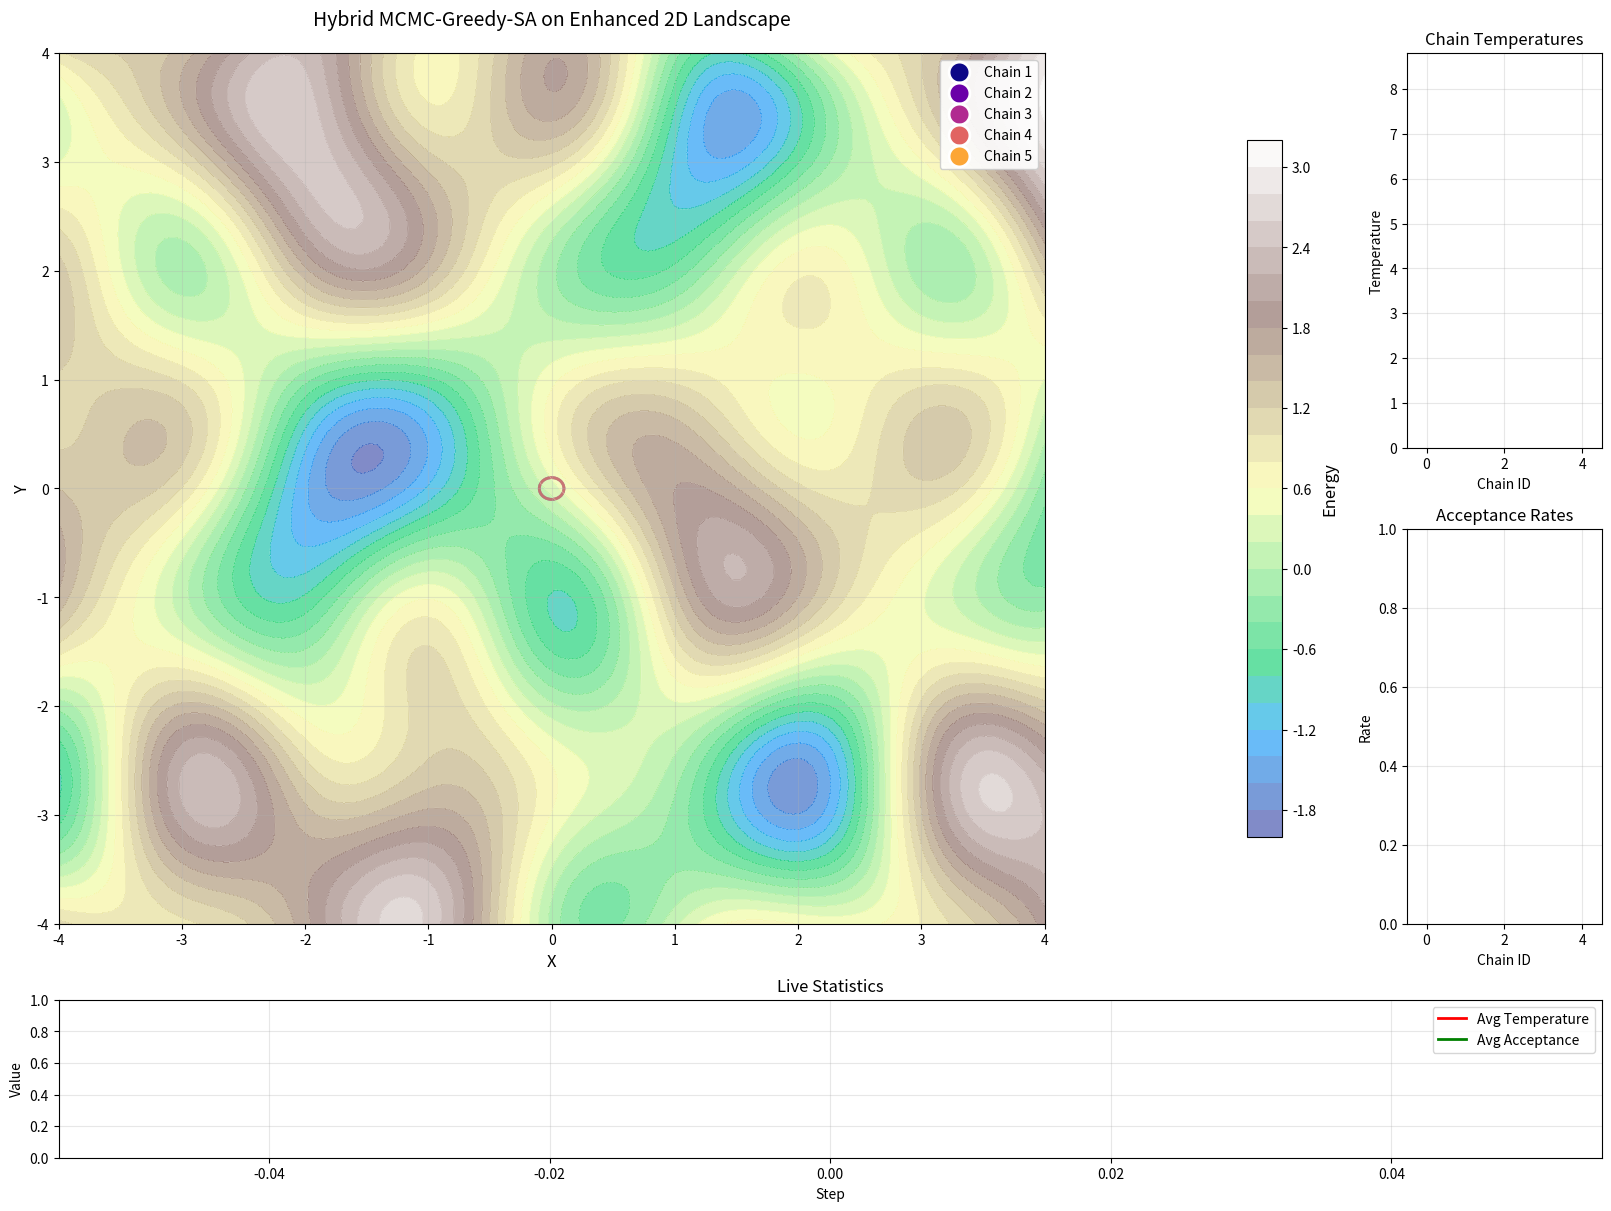

Reproduce this figure in Python.
import numpy as np
import matplotlib.pyplot as plt
from matplotlib.animation import FuncAnimation
from matplotlib.colors import LinearSegmentedColormap
import matplotlib.patches as patches
from matplotlib.gridspec import GridSpec
import random
from collections import deque

class HybridMCMCSA:
    def __init__(self, n_chains=5, initial_temp=10.0, cooling_rate=0.995, reheat_prob=0.02):
        self.n_chains = n_chains
        self.initial_temp = initial_temp
        self.cooling_rate = cooling_rate
        self.reheat_prob = reheat_prob
        self.step = 0
        
        # Initialize chains with random positions and temperatures
        self.chains = []
        for i in range(n_chains):
            chain = {
                'position': np.array([random.uniform(-3, 3), random.uniform(-3, 3)]),
                'temperature': initial_temp * (0.5 + random.random()),
                'history': deque(maxlen=100),  # Keep more history for smoother trails
                'accepted_history': deque(maxlen=100),
                'energy': 0.0,
                'color': plt.cm.plasma(i / n_chains),
                'acceptance_count': 0,
                'total_proposals': 0,
                'acceptance_rate': 1.0,  # Start with high acceptance rate
                'recent_acceptances': deque(maxlen=50),  # Track recent acceptances for realistic rate
                'velocity': np.array([0.0, 0.0]),  # For momentum-based smoothing
                'energy_history': deque(maxlen=50)
            }
            self.chains.append(chain)
    
    def energy_2d(self, x, y):
        """Enhanced 2D landscape: multiple peaks and valleys with smoother transitions"""
        return (1.5 * np.sin(x) * np.cos(y) + 
                0.8 * np.sin(2*x + 1) * np.cos(2*y - 1) +
                0.5 * np.sin(3*x - 2) * np.cos(0.5*y + 1) +
                0.3 * np.exp(-((x-1)**2 + (y+1)**2)/2) +
                0.3 * np.exp(-((x+1.5)**2 + (y-1.5)**2)/3) +
                0.05 * (x**2 + y**2))
    
    def energy_3d(self, x, y, z):
        """Enhanced 3D landscape: volumetric energy function"""
        r = np.sqrt(x**2 + y**2 + z**2)
        return (np.sin(r) / (r + 0.1) + 
                0.4 * np.sin(2*x) * np.cos(y) * np.sin(z) +
                0.3 * np.exp(-((x-1)**2 + (y+1)**2 + z**2)/2) +
                0.05 * r**2)
    
    def gradient_2d(self, x, y, h=1e-4):
        """Numerical gradient for greedy step"""
        grad_x = (self.energy_2d(x + h, y) - self.energy_2d(x - h, y)) / (2 * h)
        grad_y = (self.energy_2d(x, y + h) - self.energy_2d(x, y - h)) / (2 * h)
        return np.array([grad_x, grad_y])
    
    def mcmc_proposal(self, chain, step_size=0.2):
        """MCMC random proposal step with momentum"""
        # Add momentum for smoother movement
        random_step = np.random.normal(0, step_size, 2)
        chain['velocity'] = 0.7 * chain['velocity'] + 0.3 * random_step
        proposal = chain['position'] + chain['velocity']
        return np.clip(proposal, -4, 4)
    
    def greedy_refinement(self, position, step_size=0.08):
        """Greedy local optimization step"""
        grad = self.gradient_2d(position[0], position[1])
        refined_pos = position - step_size * grad
        return np.clip(refined_pos, -4, 4)
    
    def sa_accept(self, current_energy, proposed_energy, temperature):
        """Simulated Annealing acceptance criterion"""
        if proposed_energy < current_energy:
            return True
        else:
            if temperature > 1e-10:  # Avoid division by zero
                prob = np.exp(-(proposed_energy - current_energy) / temperature)
                return random.random() < prob
            else:
                return False
    
    def update_temperature(self, chain):
        """Update temperature with cooling and occasional reheating"""
        chain['temperature'] *= self.cooling_rate
        
        # Occasional reheating with varying intensity
        if random.random() < self.reheat_prob:
            reheat_factor = 0.3 + 0.7 * random.random()
            chain['temperature'] = self.initial_temp * reheat_factor
    
    def step_chain(self, chain):
        """Perform one step of the hybrid algorithm"""
        # 1. MCMC Proposal
        proposal = self.mcmc_proposal(chain)
        
        # 2. Greedy Refinement
        refined_proposal = self.greedy_refinement(proposal)
        
        # 3. Energy evaluation
        current_energy = self.energy_2d(chain['position'][0], chain['position'][1])
        proposed_energy = self.energy_2d(refined_proposal[0], refined_proposal[1])
        
        # Store energy history
        chain['energy_history'].append(current_energy)
        
        # 4. SA Acceptance
        chain['total_proposals'] += 1
        accepted = self.sa_accept(current_energy, proposed_energy, chain['temperature'])
        
        if accepted:
            chain['position'] = refined_proposal
            chain['energy'] = proposed_energy
            chain['accepted_history'].append(refined_proposal.copy())
            chain['acceptance_count'] += 1
        
        # Track recent acceptances for realistic declining rate
        chain['recent_acceptances'].append(1 if accepted else 0)
        
        # Calculate acceptance rate based on recent history (shows realistic decline)
        if len(chain['recent_acceptances']) >= 10:
            chain['acceptance_rate'] = sum(chain['recent_acceptances']) / len(chain['recent_acceptances'])
        else:
            # For early steps, use cumulative rate
            chain['acceptance_rate'] = chain['acceptance_count'] / max(1, chain['total_proposals'])
        
        # Store in history for visualization
        chain['history'].append({
            'position': refined_proposal.copy(),
            'accepted': accepted,
            'step': self.step,
            'energy': proposed_energy
        })
        
        # 5. Temperature update
        self.update_temperature(chain)
        
        return accepted

class EnhancedVisualizer:
    def __init__(self, algorithm, mode='2d'):
        self.algo = algorithm
        self.mode = mode
        self.global_step_history = deque(maxlen=200)
        self.global_temp_history = deque(maxlen=200)
        self.global_acceptance_history = deque(maxlen=200)
        self.setup_plot()
        
    def setup_plot(self):
        if self.mode == '2d':
            # Create enhanced layout with subplots using constrained layout instead of tight_layout
            self.fig = plt.figure(figsize=(16, 12), constrained_layout=True)
            gs = GridSpec(3, 3, height_ratios=[2, 2, 0.8], width_ratios=[2, 2, 1], 
                         figure=self.fig)
            
            # Main landscape plot
            self.ax_main = self.fig.add_subplot(gs[:2, :2])
            
            # Temperature bars
            self.ax_temp = self.fig.add_subplot(gs[0, 2])
            
            # Acceptance rate bars  
            self.ax_accept = self.fig.add_subplot(gs[1, 2])
            
            # Statistics plots
            self.ax_stats = self.fig.add_subplot(gs[2, :])
            
            self.setup_2d_landscape()
            self.setup_statistics_plots()
        else:
            self.fig = plt.figure(figsize=(16, 10), constrained_layout=True)
            gs = GridSpec(2, 3, height_ratios=[3, 1], width_ratios=[2, 1, 1],
                         figure=self.fig)
            
            self.ax_main = self.fig.add_subplot(gs[0, 0], projection='3d')
            self.ax_temp = self.fig.add_subplot(gs[0, 1])
            self.ax_accept = self.fig.add_subplot(gs[0, 2])
            self.ax_stats = self.fig.add_subplot(gs[1, :])
            
            self.setup_3d_landscape()
            self.setup_statistics_plots()
    
    def setup_2d_landscape(self):
        """Setup enhanced 2D contour landscape"""
        x = np.linspace(-4, 4, 150)
        y = np.linspace(-4, 4, 150)
        X, Y = np.meshgrid(x, y)
        Z = self.algo.energy_2d(X, Y)
        
        # Create beautiful contour plot
        self.contour = self.ax_main.contour(X, Y, Z, levels=25, colors='white', 
                                           alpha=0.4, linewidths=0.5)
        self.contourf = self.ax_main.contourf(X, Y, Z, levels=30, cmap='terrain', alpha=0.6)
        
        # Add colorbar
        cbar = plt.colorbar(self.contourf, ax=self.ax_main, shrink=0.8)
        cbar.set_label('Energy', fontsize=12)
        
        self.ax_main.set_xlim(-4, 4)
        self.ax_main.set_ylim(-4, 4)
        self.ax_main.set_xlabel('X', fontsize=12)
        self.ax_main.set_ylabel('Y', fontsize=12)
        self.ax_main.set_title('Hybrid MCMC-Greedy-SA on Enhanced 2D Landscape', fontsize=14, pad=20)
        self.ax_main.grid(True, alpha=0.3)
        
        # Initialize enhanced chain plots
        self.chain_plots = []
        self.trail_plots = []
        self.rejected_plots = []
        self.energy_rings = []  # Energy level indicators
        
        for i, chain in enumerate(self.algo.chains):
            # Current position with glow effect
            plot, = self.ax_main.plot([], [], 'o', markersize=15, 
                                     color=chain['color'], label=f'Chain {i+1}',
                                     markeredgecolor='white', markeredgewidth=2)
            self.chain_plots.append(plot)
            
            # Accepted trail with gradient
            trail, = self.ax_main.plot([], [], '-', alpha=0.8, linewidth=3,
                                      color=chain['color'])
            self.trail_plots.append(trail)
            
            # Rejected moves
            rejected, = self.ax_main.plot([], [], 'x', markersize=6, alpha=0.2,
                                         color=chain['color'], markeredgewidth=2)
            self.rejected_plots.append(rejected)
            
            # Energy level ring
            energy_ring = plt.Circle((0, 0), 0.1, fill=False, 
                                   color=chain['color'], alpha=0.3, linewidth=2)
            self.ax_main.add_patch(energy_ring)
            self.energy_rings.append(energy_ring)
    
    def setup_3d_landscape(self):
        """Setup enhanced 3D scatter landscape"""
        # Create a denser sample of the 3D energy landscape
        n_points = 2000
        x_sample = np.random.uniform(-3, 3, n_points)
        y_sample = np.random.uniform(-3, 3, n_points)
        z_sample = np.random.uniform(-3, 3, n_points)
        energies = self.algo.energy_3d(x_sample, y_sample, z_sample)
        
        # Plot landscape points colored by energy with better alpha
        self.landscape_scatter = self.ax_main.scatter(x_sample, y_sample, z_sample, 
                                                     c=energies, alpha=0.15, s=20, 
                                                     cmap='terrain')
        
        self.ax_main.set_xlim(-4, 4)
        self.ax_main.set_ylim(-4, 4)
        self.ax_main.set_zlim(-4, 4)
        self.ax_main.set_xlabel('X', fontsize=12)
        self.ax_main.set_ylabel('Y', fontsize=12)
        self.ax_main.set_zlabel('Z', fontsize=12)
        self.ax_main.set_title('Hybrid MCMC-Greedy-SA on Enhanced 3D Landscape', fontsize=14)
        
        # Initialize enhanced chain plots for 3D
        self.chain_plots = []
        self.trail_plots = []
        self.current_scatters = [None] * len(self.algo.chains)
        
        for i, chain in enumerate(self.algo.chains):
            # Add z-coordinate to chains for 3D
            if len(chain['position']) == 2:
                chain['position'] = np.append(chain['position'], random.uniform(-2, 2))
                chain['velocity'] = np.array([0.0, 0.0, 0.0])
            
            # Trail
            trail, = self.ax_main.plot([], [], [], '-', alpha=0.8, linewidth=3,
                                      color=chain['color'])
            self.trail_plots.append(trail)
    
    def setup_statistics_plots(self):
        """Setup temperature and acceptance rate visualization"""
        # Temperature bars
        self.ax_temp.set_title('Chain Temperatures', fontsize=12)
        self.ax_temp.set_ylim(0, self.algo.initial_temp * 1.1)
        self.ax_temp.set_xlim(-0.5, len(self.algo.chains) - 0.5)
        self.ax_temp.set_xlabel('Chain ID')
        self.ax_temp.set_ylabel('Temperature')
        self.ax_temp.grid(True, alpha=0.3)
        
        self.temp_bars = []
        for i in range(len(self.algo.chains)):
            bar = self.ax_temp.bar(i, 0, color=self.algo.chains[i]['color'], alpha=0.7)[0]
            self.temp_bars.append(bar)
        
        # Acceptance rate bars
        self.ax_accept.set_title('Acceptance Rates', fontsize=12)
        self.ax_accept.set_ylim(0, 1.0)
        self.ax_accept.set_xlim(-0.5, len(self.algo.chains) - 0.5)
        self.ax_accept.set_xlabel('Chain ID')
        self.ax_accept.set_ylabel('Rate')
        self.ax_accept.grid(True, alpha=0.3)
        
        self.accept_bars = []
        for i in range(len(self.algo.chains)):
            bar = self.ax_accept.bar(i, 0, color=self.algo.chains[i]['color'], alpha=0.7)[0]
            self.accept_bars.append(bar)
        
        # Statistics time series
        self.ax_stats.set_title('Live Statistics', fontsize=12)
        self.ax_stats.set_xlabel('Step')
        self.ax_stats.set_ylabel('Value')
        self.ax_stats.grid(True, alpha=0.3)
        
        self.temp_line, = self.ax_stats.plot([], [], 'r-', label='Avg Temperature', linewidth=2)
        self.accept_line, = self.ax_stats.plot([], [], 'g-', label='Avg Acceptance', linewidth=2)
        self.ax_stats.legend()
        self.ax_stats.set_ylim(0, 1)
    
    def update_temperature_color(self, chain_idx):
        """Update chain color based on temperature with smooth transitions"""
        chain = self.algo.chains[chain_idx]
        # Normalize temperature for color mapping
        temp_norm = np.clip(chain['temperature'] / self.algo.initial_temp, 0, 1)
        # Create smooth color transition from blue (cool) to red (hot)
        color = plt.cm.plasma(temp_norm)
        return color
    
    def animate_2d(self, frame):
        """Enhanced 2D animation function"""
        # Perform multiple steps per frame for smoother animation
        for _ in range(2):
            for chain in self.algo.chains:
                self.algo.step_chain(chain)
            self.algo.step += 1
        
        # Update main visualization
        for i, (chain, chain_plot, trail_plot, rejected_plot, energy_ring) in enumerate(
            zip(self.algo.chains, self.chain_plots, self.trail_plots, 
                self.rejected_plots, self.energy_rings)):
            
            # Update current position with temperature-based effects
            temp_color = self.update_temperature_color(i)
            temp_size = 12 + 8 * (chain['temperature'] / self.algo.initial_temp)
            
            chain_plot.set_data([chain['position'][0]], [chain['position'][1]])
            chain_plot.set_color(temp_color)
            chain_plot.set_markersize(temp_size)
            
            # Update accepted trail with fading effect
            if len(chain['accepted_history']) > 1:
                positions = np.array(list(chain['accepted_history']))
                trail_plot.set_data(positions[:, 0], positions[:, 1])
                trail_plot.set_color(temp_color)
                # Vary trail width based on recent acceptance
                trail_width = 2 + 3 * chain['acceptance_rate']
                trail_plot.set_linewidth(trail_width)
            
            # Update rejected moves with better fading
            if chain['history']:
                rejected_pos = []
                current_step = self.algo.step
                
                for move in list(chain['history'])[-30:]:
                    if not move['accepted']:
                        rejected_pos.append(move['position'])
                
                if rejected_pos:
                    rejected_pos = np.array(rejected_pos)
                    rejected_plot.set_data(rejected_pos[:, 0], rejected_pos[:, 1])
                    # Fade rejected points based on temperature
                    alpha = 0.1 + 0.3 * (chain['temperature'] / self.algo.initial_temp)
                    rejected_plot.set_alpha(alpha)
            
            # Update energy ring
            energy_ring.center = (chain['position'][0], chain['position'][1])
            ring_radius = 0.1 + 0.3 * (chain['temperature'] / self.algo.initial_temp)
            energy_ring.set_radius(ring_radius)
            energy_ring.set_color(temp_color)
        
        self.update_statistics()
        
        return (self.chain_plots + self.trail_plots + self.rejected_plots + 
                self.temp_bars + self.accept_bars + [self.temp_line, self.accept_line])
    
    def animate_3d(self, frame):
        """Enhanced 3D animation function"""
        # Perform algorithm steps for 3D
        for _ in range(2):
            for chain in self.algo.chains:
                # 3D version of the algorithm with momentum
                if len(chain['velocity']) != 3:
                    chain['velocity'] = np.array([0.0, 0.0, 0.0])
                
                random_step = np.random.normal(0, 0.2, 3)
                chain['velocity'] = 0.7 * chain['velocity'] + 0.3 * random_step
                proposal = chain['position'] + chain['velocity']
                proposal = np.clip(proposal, -4, 4)
                
                current_energy = self.algo.energy_3d(chain['position'][0], 
                                                   chain['position'][1], 
                                                   chain['position'][2])
                proposed_energy = self.algo.energy_3d(proposal[0], proposal[1], proposal[2])
                
                chain['total_proposals'] += 1
                if self.algo.sa_accept(current_energy, proposed_energy, chain['temperature']):
                    chain['position'] = proposal
                    chain['accepted_history'].append(proposal.copy())
                    chain['acceptance_count'] += 1
                    accepted = True
                else:
                    accepted = False
                
                # Track recent acceptances for realistic declining rate
                if 'recent_acceptances' not in chain:
                    chain['recent_acceptances'] = deque(maxlen=50)
                chain['recent_acceptances'].append(1 if accepted else 0)
                
                # Calculate acceptance rate based on recent history
                if len(chain['recent_acceptances']) >= 10:
                    chain['acceptance_rate'] = sum(chain['recent_acceptances']) / len(chain['recent_acceptances'])
                else:
                    chain['acceptance_rate'] = chain['acceptance_count'] / max(1, chain['total_proposals'])
                self.algo.update_temperature(chain)
            
            self.algo.step += 1
        
        # Update 3D visualizations
        for i, (chain, trail_plot) in enumerate(zip(self.algo.chains, self.trail_plots)):
            temp_color = self.update_temperature_color(i)
            
            # Clear previous scatter point
            if self.current_scatters[i] is not None:
                self.current_scatters[i].remove()
            
            size = 60 + 80 * (chain['temperature'] / self.algo.initial_temp)
            self.current_scatters[i] = self.ax_main.scatter(
                [chain['position'][0]], [chain['position'][1]], [chain['position'][2]], 
                s=size, color=temp_color, alpha=0.9, edgecolors='white', linewidth=2)
            
            # Update trail with better visualization
            if len(chain['accepted_history']) > 1:
                positions = np.array(list(chain['accepted_history']))
                trail_plot.set_data(positions[:, 0], positions[:, 1])
                trail_plot.set_3d_properties(positions[:, 2])
                trail_plot.set_color(temp_color)
                trail_plot.set_linewidth(2 + 3 * chain['acceptance_rate'])
        
        self.update_statistics()
        
        return self.trail_plots + [self.temp_line, self.accept_line]
    
    def update_statistics(self):
        """Update all statistics displays"""
        # Update temperature bars
        for i, (chain, bar) in enumerate(zip(self.algo.chains, self.temp_bars)):
            bar.set_height(chain['temperature'])
            temp_color = self.update_temperature_color(i)
            bar.set_color(temp_color)
            bar.set_alpha(0.7)
        
        # Update acceptance rate bars
        for i, (chain, bar) in enumerate(zip(self.algo.chains, self.accept_bars)):
            bar.set_height(chain['acceptance_rate'])
            bar.set_color(self.algo.chains[i]['color'])
            bar.set_alpha(0.7)
        
        # Update time series
        avg_temp = np.mean([chain['temperature'] for chain in self.algo.chains]) / self.algo.initial_temp
        avg_accept = np.mean([chain['acceptance_rate'] for chain in self.algo.chains])
        
        self.global_step_history.append(self.algo.step)
        self.global_temp_history.append(avg_temp)
        self.global_acceptance_history.append(avg_accept)
        
        if len(self.global_step_history) > 1:
            self.temp_line.set_data(list(self.global_step_history), list(self.global_temp_history))
            self.accept_line.set_data(list(self.global_step_history), list(self.global_acceptance_history))
            
            # Auto-scale x-axis
            self.ax_stats.set_xlim(max(0, self.algo.step - 200), self.algo.step + 10)
    
    def start_animation(self, interval=50):
        """Start the enhanced animation"""
        if self.mode == '2d':
            anim_func = self.animate_2d
        else:
            anim_func = self.animate_3d
        
        self.animation = FuncAnimation(self.fig, anim_func, interval=interval, 
                                     blit=False, cache_frame_data=False)
        
        if self.mode == '2d':
            self.ax_main.legend(loc='upper right', framealpha=0.9)
        
        # Use constrained layout instead of tight_layout to avoid warnings
        plt.show()

def main():
    """Enhanced main function"""
    print("🔥 Enhanced Hybrid MCMC-Greedy-SA Visualization")
    print("=" * 50)
    print("Choose visualization mode:")
    print("1. 2D Enhanced Landscape (recommended)")
    print("2. 3D Enhanced Landscape")
    
    try:
        choice = input("Enter choice (1 or 2): ").strip()
        mode = '3d' if choice == '2' else '2d'
    except:
        mode = '2d'
    
    print(f"\n🚀 Starting {mode.upper()} enhanced visualization...")
    print("Features:")
    print("- Live temperature and acceptance rate bars")
    print("- Smooth momentum-based movement")
    print("- Enhanced visual effects and colors")
    print("- Real-time statistics")
    print("- Multiple steps per frame for smoother animation")
    print("\nClose the plot window to exit.")
    
    # Create enhanced algorithm instance
    algorithm = HybridMCMCSA(n_chains=5, initial_temp=8.0, 
                            cooling_rate=0.996, reheat_prob=0.025)
    
    # Create and start enhanced visualization
    visualizer = EnhancedVisualizer(algorithm, mode=mode)
    visualizer.start_animation(interval=30)  # Faster updates for smoother animation

if __name__ == "__main__":
    main()